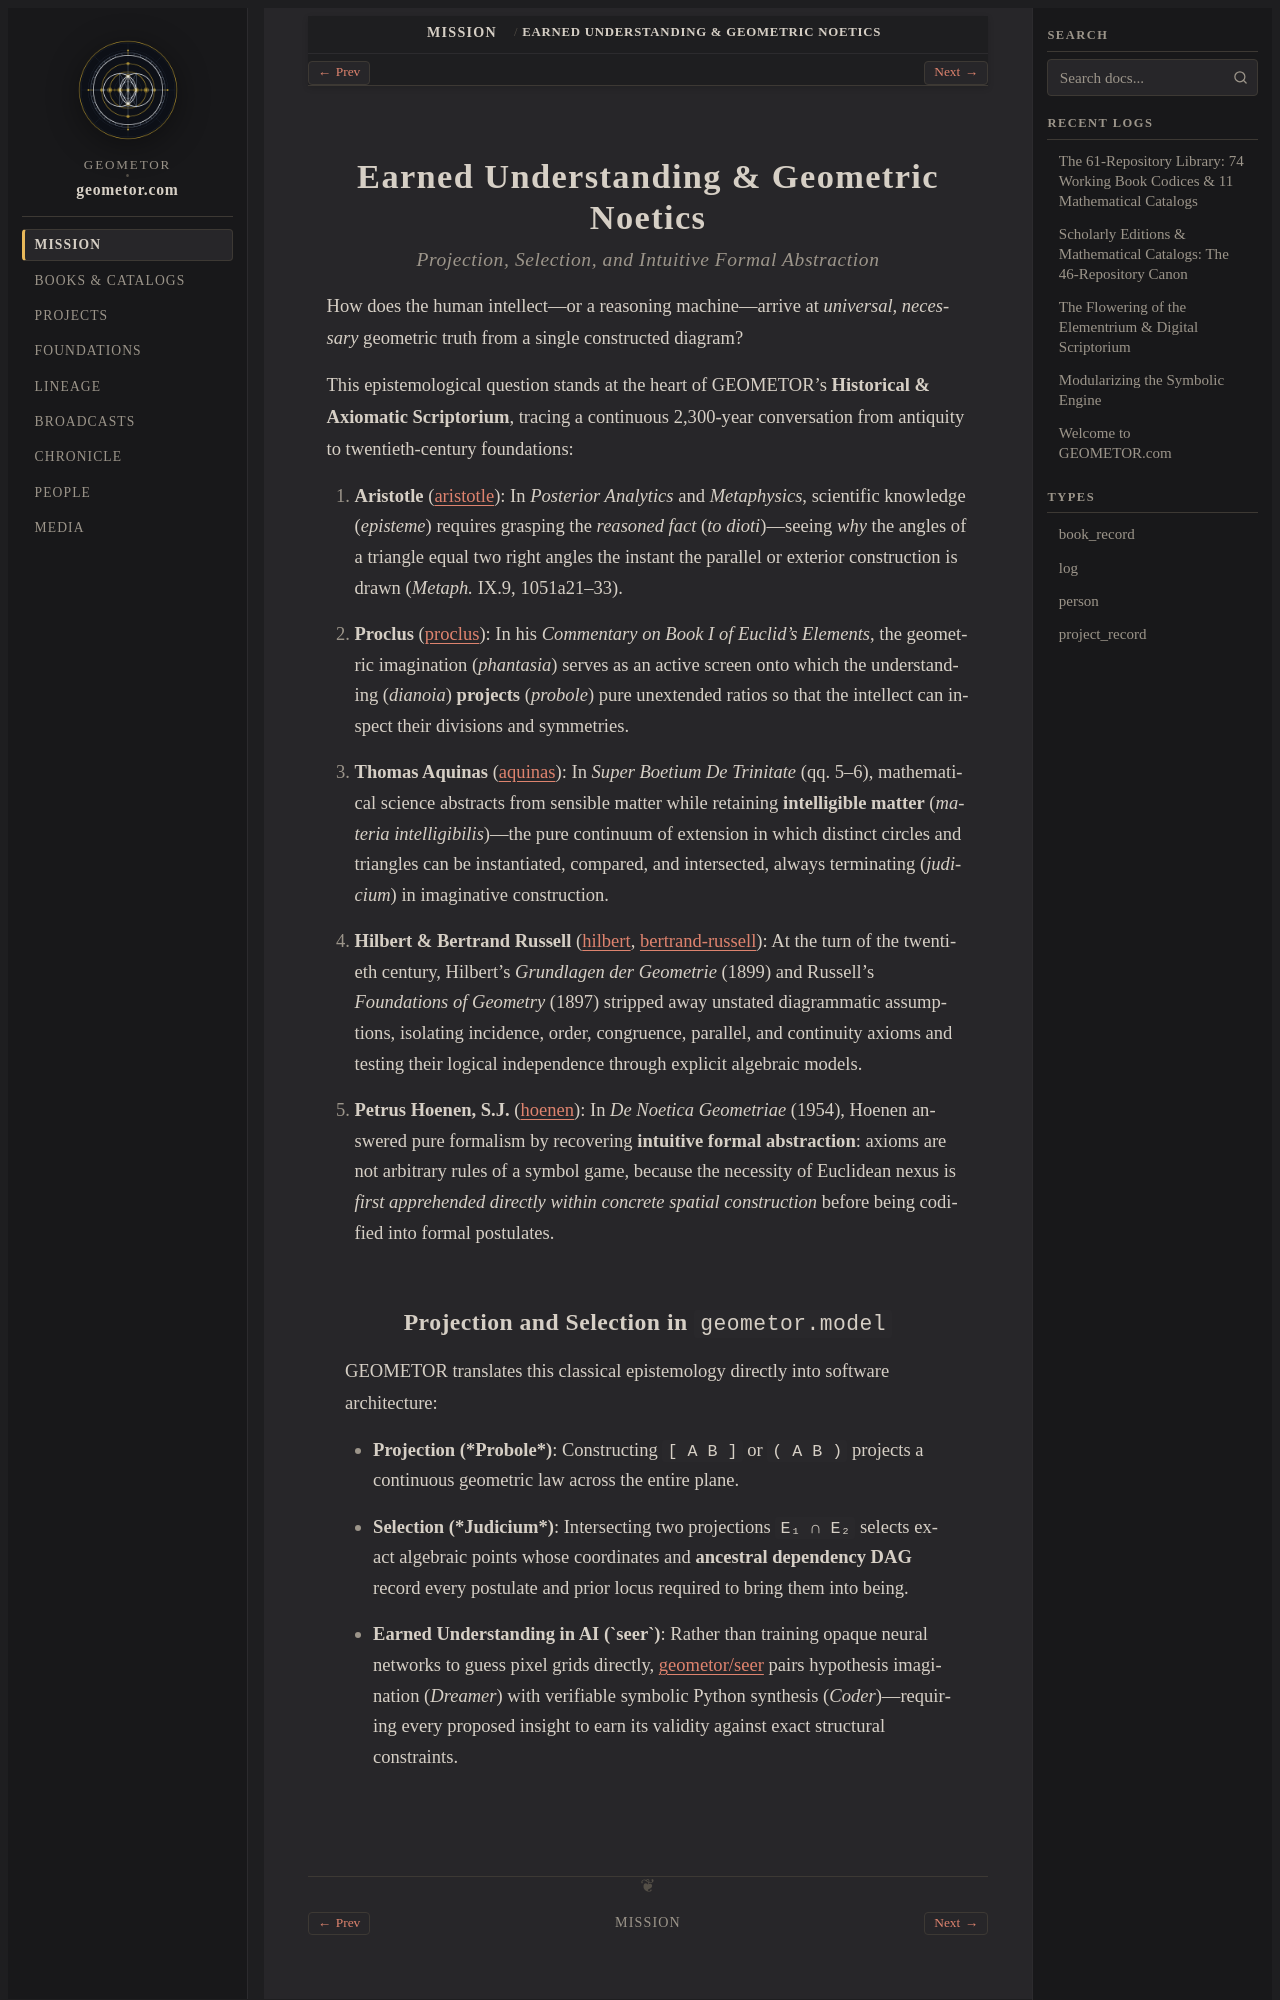

repository: geometor/geometor.com · page: mission/earned_understanding.html · generator: sphinx

Earned Understanding & Geometric Noetics
========================================

.. rubric:: Projection, Selection, and Intuitive Formal Abstraction

How does the human intellect—or a reasoning machine—arrive at *universal, necessary* geometric truth from a single constructed diagram?

This epistemological question stands at the heart of GEOMETOR's **Historical & Axiomatic Scriptorium**, tracing a continuous 2,300-year conversation from antiquity to twentieth-century foundations:

1. **Aristotle** (`aristotle <https://geometor.github.io/aristotle/>`_): In *Posterior Analytics* and *Metaphysics*, scientific knowledge (*episteme*) requires grasping the *reasoned fact* (*to dioti*)—seeing *why* the angles of a triangle equal two right angles the instant the parallel or exterior construction is drawn (*Metaph.* IX.9, 1051a21–33).
2. **Proclus** (`proclus <https://geometor.github.io/proclus/>`_): In his *Commentary on Book I of Euclid's Elements*, the geometric imagination (*phantasia*) serves as an active screen onto which the understanding (*dianoia*) **projects** (*probole*) pure unextended ratios so that the intellect can inspect their divisions and symmetries.
3. **Thomas Aquinas** (`aquinas <https://geometor.github.io/aquinas/>`_): In *Super Boetium De Trinitate* (qq. 5–6), mathematical science abstracts from sensible matter while retaining **intelligible matter** (*materia intelligibilis*)—the pure continuum of extension in which distinct circles and triangles can be instantiated, compared, and intersected, always terminating (*judicium*) in imaginative construction.
4. **Hilbert & Bertrand Russell** (`hilbert <https://geometor.github.io/hilbert/>`_, `bertrand-russell <https://geometor.github.io/bertrand-russell/>`_): At the turn of the twentieth century, Hilbert's *Grundlagen der Geometrie* (1899) and Russell's *Foundations of Geometry* (1897) stripped away unstated diagrammatic assumptions, isolating incidence, order, congruence, parallel, and continuity axioms and testing their logical independence through explicit algebraic models.
5. **Petrus Hoenen, S.J.** (`hoenen <https://geometor.github.io/hoenen/>`_): In *De Noetica Geometriae* (1954), Hoenen answered pure formalism by recovering **intuitive formal abstraction**: axioms are not arbitrary rules of a symbol game, because the necessity of Euclidean nexus is *first apprehended directly within concrete spatial construction* before being codified into formal postulates.
